Labelled photos from "keras_recycling_model", an image-classification folder in seo2730/keras_recycling_model. The possible labels are: can, plastic.

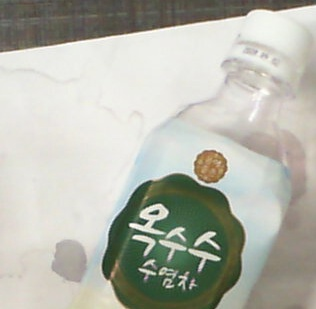
Label: plastic

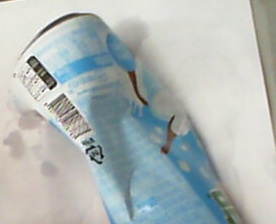
Label: can

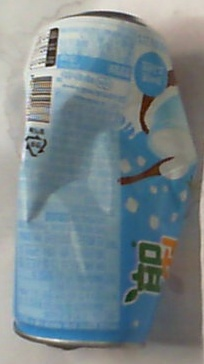
Label: can

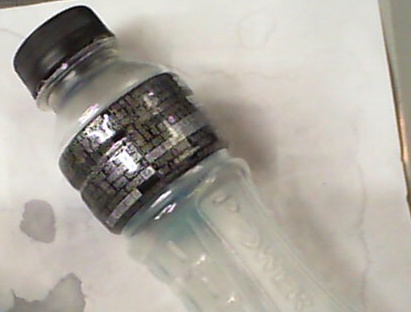
Label: plastic

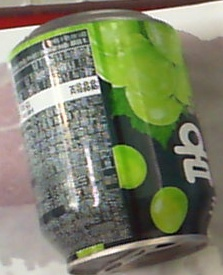
Label: can

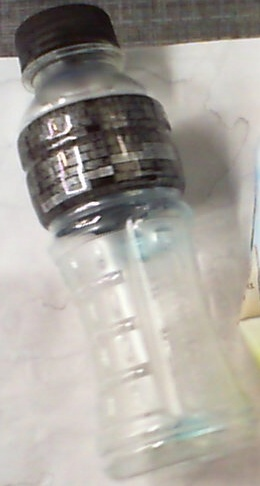
Label: plastic
